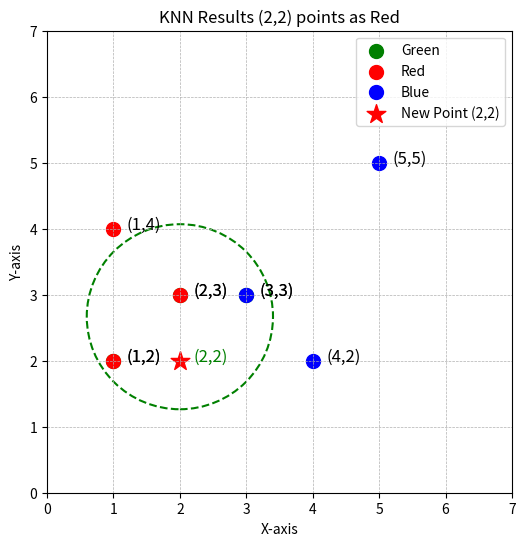

Python code for this plot:
import matplotlib.pyplot as plt
import numpy as np

# Data points for all clusters (green, red, blue)
data_points = {
    "Green": [(1, 2), (2, 3), (3, 3)],
    "Red": [(1, 2), (2, 3), (1, 4)],
    "Blue": [(3, 3), (5, 5), (4, 2)],
}

new_point = (2, 2)  # Point to classify

colors = {'Red': 'red', 'Blue': 'blue', 'Green': 'green'}

# Function to draw circle only for green cluster
def draw_circle(center, radius, color):
    circle = plt.Circle(center, radius, color=color, fill=False, linestyle="--", linewidth=1.5)
    plt.gca().add_patch(circle)

# Plot existing data points
plt.figure(figsize=(6, 6))

# Plot points for all clusters (red, blue, green)
for label, points in data_points.items():
    x_values, y_values = zip(*points)
    plt.scatter(x_values, y_values, color=colors[label], label=label, s=100)

    # For the green cluster, compute and draw the circle
    if label == "Green":
        # Compute cluster center (mean position of points in the class)
        center_x = np.mean(x_values)
        center_y = np.mean(y_values)
        center = (center_x, center_y)

        # Compute radius (maximum distance from center to a point in the cluster)
        radius = max(np.sqrt((np.array(x_values) - center_x) ** 2 + (np.array(y_values) - center_y) ** 2))

        # Draw circle for green points only
        draw_circle(center, radius + 0.2, colors[label])

# Plot new point
plt.scatter(new_point[0], new_point[1], color='red', marker='*', s=200, label='New Point (2,2)')

# Label points
for label, points in data_points.items():
    for x, y in points:
        plt.text(x + 0.2, y, f'({x},{y})', fontsize=12)

plt.text(new_point[0] + 0.2, new_point[1], f'({new_point[0]},{new_point[1]})', fontsize=12, color='green')

# Setting axis limits and ticks
plt.xlim(0, 7)
plt.ylim(0, 7)
plt.xticks(range(0, 8, 1))
plt.yticks(range(0, 8, 1))

# Plot settings
plt.xlabel('X-axis')
plt.ylabel('Y-axis')
plt.title('KNN Results (2,2) points as Red')
plt.grid(True, linestyle="--", linewidth=0.5)
plt.legend()
plt.savefig('green_circle_only_plot.png', dpi=600)
plt.show()
